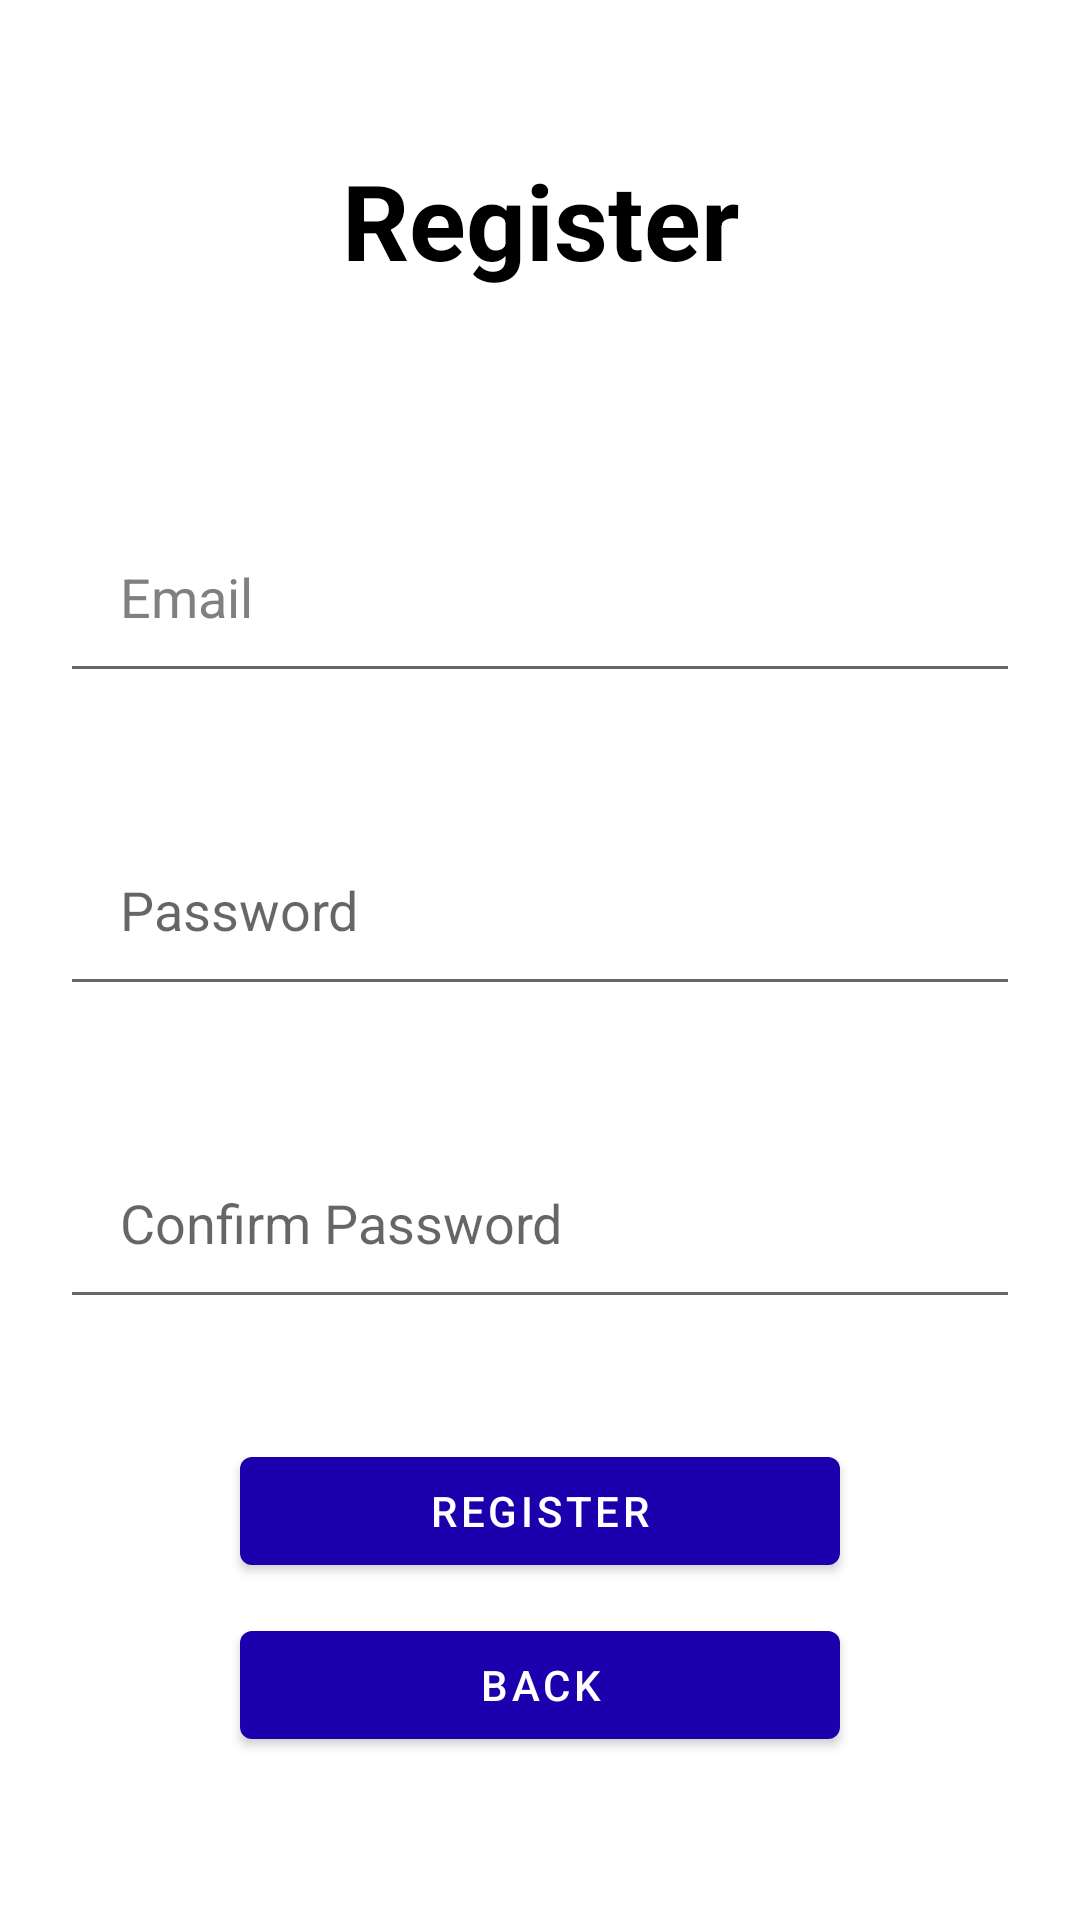

Here is an Android app screen rendered from its layout file. Give the layout XML and the strings, colors and styles it references.
<!-- AndroidManifest.xml: application theme Theme.CyberSecurityApp -->
<!-- res/layout/activity_register.xml -->
<?xml version="1.0" encoding="utf-8"?>
<RelativeLayout xmlns:android="http://schemas.android.com/apk/res/android"
    xmlns:tools="http://schemas.android.com/tools"
    android:layout_width="match_parent"
    android:layout_height="match_parent"
    tools:context=".RegisterActivity">

    <TextView
        android:id="@+id/titleText"
        android:layout_width="match_parent"
        android:layout_height="wrap_content"
        android:gravity="center"
        android:textSize="35sp"
        android:layout_margin="50dp"
        android:textColor="@color/black"
        android:textStyle="bold"
        android:text="@string/register" />

    <EditText
        android:id="@+id/editTextUsername"
        android:layout_width="match_parent"
        android:layout_height="wrap_content"
        android:layout_below="@id/titleText"
        android:layout_marginStart="20dp"
        android:layout_marginTop="20dp"
        android:layout_marginEnd="20dp"
        android:layout_marginBottom="20dp"
        android:drawableStart="@drawable/baseline_email_24"
        android:drawablePadding="10dp"
        android:ems="10"
        android:hint="@string/email"
        android:importantForAutofill="no"
        android:inputType="text"
        android:padding="20dp"
        android:textColor="@color/black"
        android:textColorHint="@color/gray"
        tools:ignore="VisualLintTextFieldSize" />

    <EditText
        android:id="@+id/editTextTextPassword"
        android:layout_width="match_parent"
        android:layout_height="wrap_content"
        android:layout_below="@id/editTextUsername"
        android:layout_marginStart="20dp"
        android:layout_marginTop="20dp"
        android:layout_marginEnd="20dp"
        android:layout_marginBottom="20dp"
        android:drawableStart="@drawable/baseline_password_24"
        android:drawablePadding="10dp"
        android:ems="10"
        android:hint="@string/password"
        android:importantForAutofill="no"
        android:inputType="textPassword"
        android:padding="20dp"
        tools:ignore="VisualLintTextFieldSize" />

    <EditText
        android:id="@+id/editTextConfirmPassword"
        android:layout_width="match_parent"
        android:layout_height="wrap_content"
        android:layout_below="@id/editTextTextPassword"
        android:layout_marginStart="20dp"
        android:layout_marginTop="20dp"
        android:layout_marginEnd="20dp"
        android:layout_marginBottom="20dp"
        android:drawableStart="@drawable/baseline_password_24"
        android:drawablePadding="10dp"
        android:ems="10"
        android:hint="@string/confirm_password"
        android:importantForAutofill="no"
        android:inputType="textPassword"
        android:padding="20dp"
        tools:ignore="VisualLintTextFieldSize" />

    <com.google.android.material.button.MaterialButton
        android:id="@+id/registerButton"
        android:layout_width="wrap_content"
        android:layout_height="wrap_content"
        android:layout_below="@id/editTextConfirmPassword"
        android:layout_centerHorizontal="true"
        android:layout_marginTop="20dp"
        android:width="200dp"
        android:text="@string/register"
        tools:ignore="DuplicateSpeakableTextCheck" />

    <com.google.android.material.button.MaterialButton
        android:layout_width="wrap_content"
        android:layout_height="wrap_content"
        android:layout_below="@id/registerButton"
        android:layout_centerHorizontal="true"
        android:layout_marginStart="10dp"
        android:layout_marginTop="10dp"
        android:layout_marginEnd="10dp"
        android:layout_marginBottom="10dp"
        android:width="200dp"
        android:onClick="BackButtonPressed"
        android:text="@string/back"
        tools:ignore="UsingOnClickInXml" />
</RelativeLayout>
<!-- resources referenced by this layout -->
<resources>
  <color name="black">#000000</color>
  <color name="gray">#808080</color>
  <string name="back">Back</string>
  <string name="confirm_password">Confirm Password</string>
  <string name="email">Email</string>
  <string name="password">Password</string>
  <string name="register">Register</string>
  <style name="Theme.CyberSecurityApp" parent="Theme.MaterialComponents.DayNight.NoActionBar">
          
          <item name="colorPrimary">@color/button_color</item>
          <item name="colorPrimaryVariant">@color/purple_700</item>
          <item name="colorOnPrimary">@color/white</item>
          
          <item name="colorSecondary">@color/teal_200</item>
          <item name="colorSecondaryVariant">@color/teal_700</item>
          <item name="colorOnSecondary">@color/black</item>
          
          <item name="android:statusBarColor">?attr/colorPrimaryVariant</item>
          
      </style>
  <color name="button_color">#1d00ad</color>
  <color name="purple_700">#FF3700B3</color>
  <color name="white">#FFFFFFFF</color>
  <color name="teal_200">#FF03DAC5</color>
  <color name="teal_700">#FF018786</color>
</resources>
